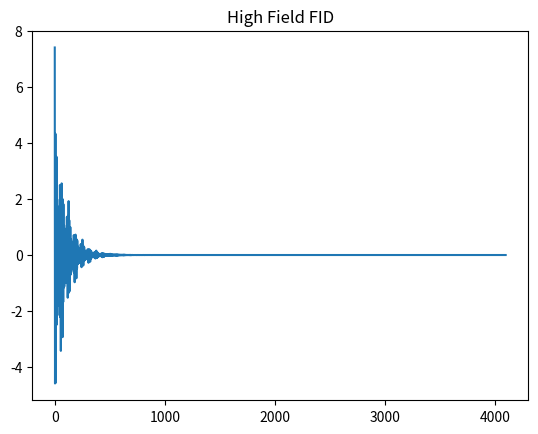

This chart was generated by the following Python code:
import numpy as np
from scipy.special import comb
from scipy.ndimage import gaussian_filter1d

def feature(shift, n, coupling, intensity, x):
    result = np.zeros_like(x, dtype=float)
    for k in range(n + 1):
        result += comb(n, k) * intensity / (n + 1) * np.cos(x * (shift + coupling * (k - n/2)))
    return result

def makefid(feature_values, broadening, x):
    return np.exp(-broadening * x) * feature_values

def transform(fid, resolution=4096):
    fft_vals = np.fft.fft(fid)
    fft_vals = np.real(fft_vals)
    half = len(fft_vals) // 2
    fft_vals = fft_vals[:half]
    freq_axis = np.arange(1, half + 1) / (resolution / (2 * np.pi))
    return freq_axis, fft_vals

def gaussian_smoothing(data, sigma):
    return gaussian_filter1d(data, sigma=sigma)

def simulate_high_field_nmr(smoothing_sigma=4):
    resolution = 4096
    dx = 0.1
    x_vals = np.arange(0, resolution + dx, dx)
    a = feature(shift=1.2, n=2, coupling=0.1, intensity=3, x=x_vals)
    b = feature(shift=2.0, n=0, coupling=0.1, intensity=3, x=x_vals)
    c = feature(shift=4.1, n=3, coupling=0.1, intensity=2, x=x_vals)
    summed_features = a + b + c
    broadening = 0.01
    fid = makefid(summed_features, broadening, x_vals)
    fid_smoothed = gaussian_smoothing(fid, sigma=smoothing_sigma)
    spectrum = transform(fid_smoothed, resolution=resolution)
    return x_vals, fid_smoothed, spectrum

def simulate_zulf_nmr(smoothing_sigma=3):
    resolution = 4096
    dt = 0.1
    t_vals = np.arange(0, resolution + dt, dt)
    a = feature(shift=0, n=2, coupling=0.1, intensity=3, x=t_vals)
    b = feature(shift=0, n=0, coupling=0.1, intensity=3, x=t_vals)
    c = feature(shift=0, n=3, coupling=0.1, intensity=2, x=t_vals)
    summed_features = a + b + c
    broadening = 0.01
    fid = makefid(summed_features, broadening, t_vals)
    fid_smoothed = gaussian_smoothing(fid, sigma=smoothing_sigma)
    spectrum = transform(fid_smoothed, resolution=resolution)
    return t_vals, fid_smoothed, spectrum

def simulate_random_nmr():
    return simulate_high_field_nmr(smoothing_sigma=4)

def simulate_random_zulf():
    return simulate_zulf_nmr(smoothing_sigma=3)

def downsample(signal, target_length):
    original_length = len(signal)
    indices = np.linspace(0, original_length - 1, target_length)
    return np.interp(indices, np.arange(original_length), signal)

if __name__ == "__main__":
    import matplotlib.pyplot as plt
    t, fid, spec = simulate_high_field_nmr()
    plt.plot(t, fid)
    plt.title("High Field FID")
    plt.show()
